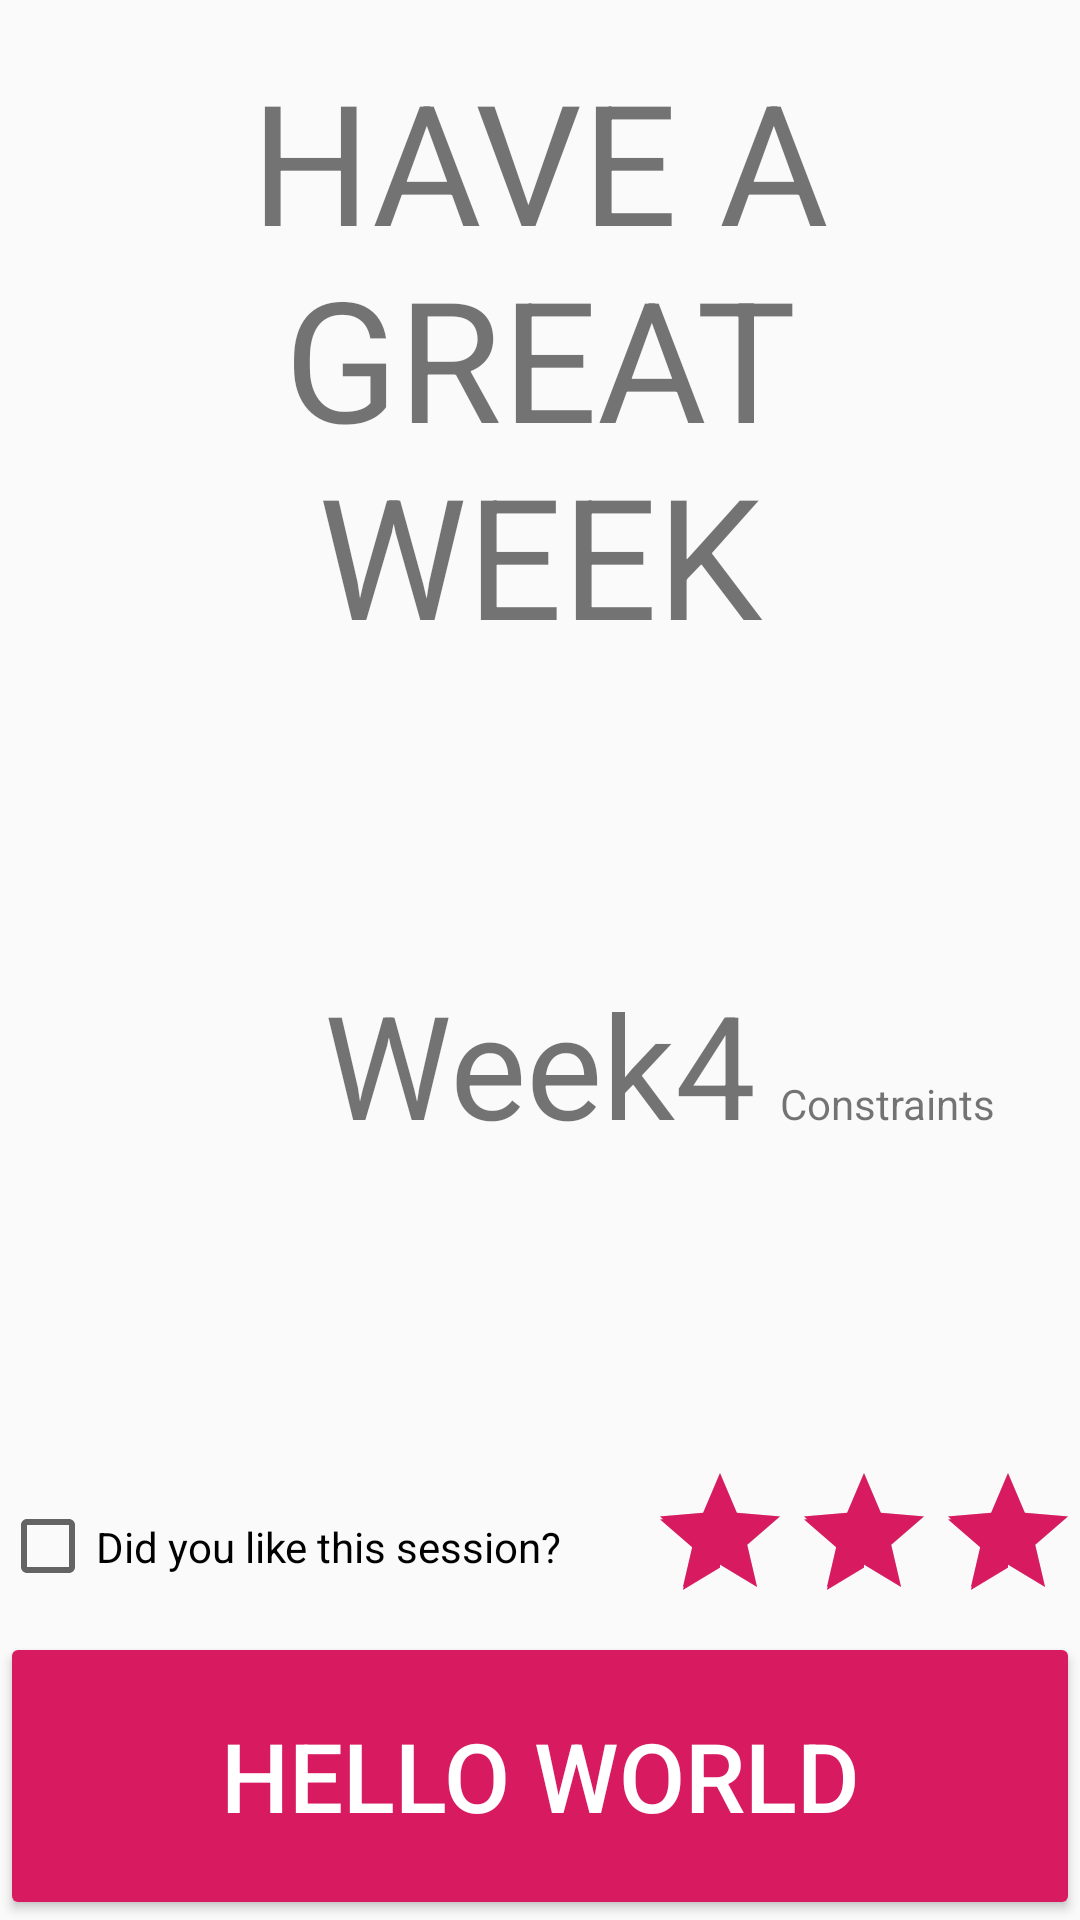

Layout XML and referenced resources for this Android screen:
<!-- AndroidManifest.xml: application theme AppTheme -->
<!-- res/layout/constraint_layout.xml -->
<?xml version="1.0" encoding="utf-8"?>
<androidx.constraintlayout.widget.ConstraintLayout xmlns:android="http://schemas.android.com/apk/res/android"
    xmlns:app="http://schemas.android.com/apk/res-auto"
    android:layout_width="match_parent"
    android:layout_height="match_parent">

    <TextView
        android:id="@+id/textView"
        android:layout_width="wrap_content"
        android:layout_height="wrap_content"
        android:text="Week4"
        android:textSize="48sp"
        app:layout_constraintBottom_toTopOf="@+id/rating"
        app:layout_constraintEnd_toEndOf="parent"
        app:layout_constraintStart_toStartOf="parent"
        app:layout_constraintTop_toBottomOf="@+id/textView3" />

    <TextView
        android:id="@+id/textView2"
        android:layout_width="wrap_content"
        android:layout_height="wrap_content"
        android:text="Constraints"
        app:layout_constraintStart_toEndOf="@+id/textView"
        app:layout_constraintBaseline_toBaselineOf="@id/textView"
        android:layout_marginLeft="8dp"/>

    <Button
        android:id="@+id/button"
        android:layout_width="match_parent"
        android:layout_height="96dp"
        android:minHeight="24dp"
        android:textSize="32sp"
        app:layout_constraintBottom_toBottomOf="parent"
        app:layout_constraintStart_toStartOf="parent"
        app:layout_constraintEnd_toEndOf="parent"
        android:text="HELLO WORLD"
        style="@style/Widget.AppCompat.Button.Colored"
        />

    <CheckBox
        android:id="@+id/checkbox"
        android:layout_width="0dp"
        android:layout_height="0dp"
        android:text="Did you like this session?"
        app:layout_constraintStart_toStartOf="parent"
        app:layout_constraintBottom_toTopOf="@id/button"
        app:layout_constraintEnd_toStartOf="@id/rating"
        app:layout_constraintTop_toTopOf="@id/rating"/>

    <RatingBar
        android:id="@+id/rating"
        android:rating="3"
        android:numStars="3"
        android:layout_width="wrap_content"
        android:layout_height="wrap_content"
        app:layout_constraintEnd_toEndOf="parent"
        app:layout_constraintBottom_toTopOf="@id/button"/>

    <TextView
        android:id="@+id/textView3"
        android:layout_width="0dp"
        android:layout_height="wrap_content"
        android:gravity="center"
        android:text="HAVE A GREAT WEEK"
        android:textSize="56sp"
        app:layout_constraintEnd_toEndOf="parent"
        app:layout_constraintStart_toStartOf="parent"
        app:layout_constraintTop_toTopOf="parent"
        android:layout_margin="16dp"/>
</androidx.constraintlayout.widget.ConstraintLayout>
<!-- resources referenced by this layout -->
<resources>
  <style name="AppTheme" parent="Theme.AppCompat.Light.DarkActionBar">
          
          <item name="colorPrimary">@color/colorPrimary</item>
          <item name="colorPrimaryDark">@color/colorPrimaryDark</item>
          <item name="colorAccent">@color/colorAccent</item>
      </style>
  <color name="colorPrimary">@color/primaryColor</color>
  <color name="colorPrimaryDark">#00574B</color>
  <color name="colorAccent">#D81B60</color>
  <color name="primaryColor">#00c853</color>
</resources>
